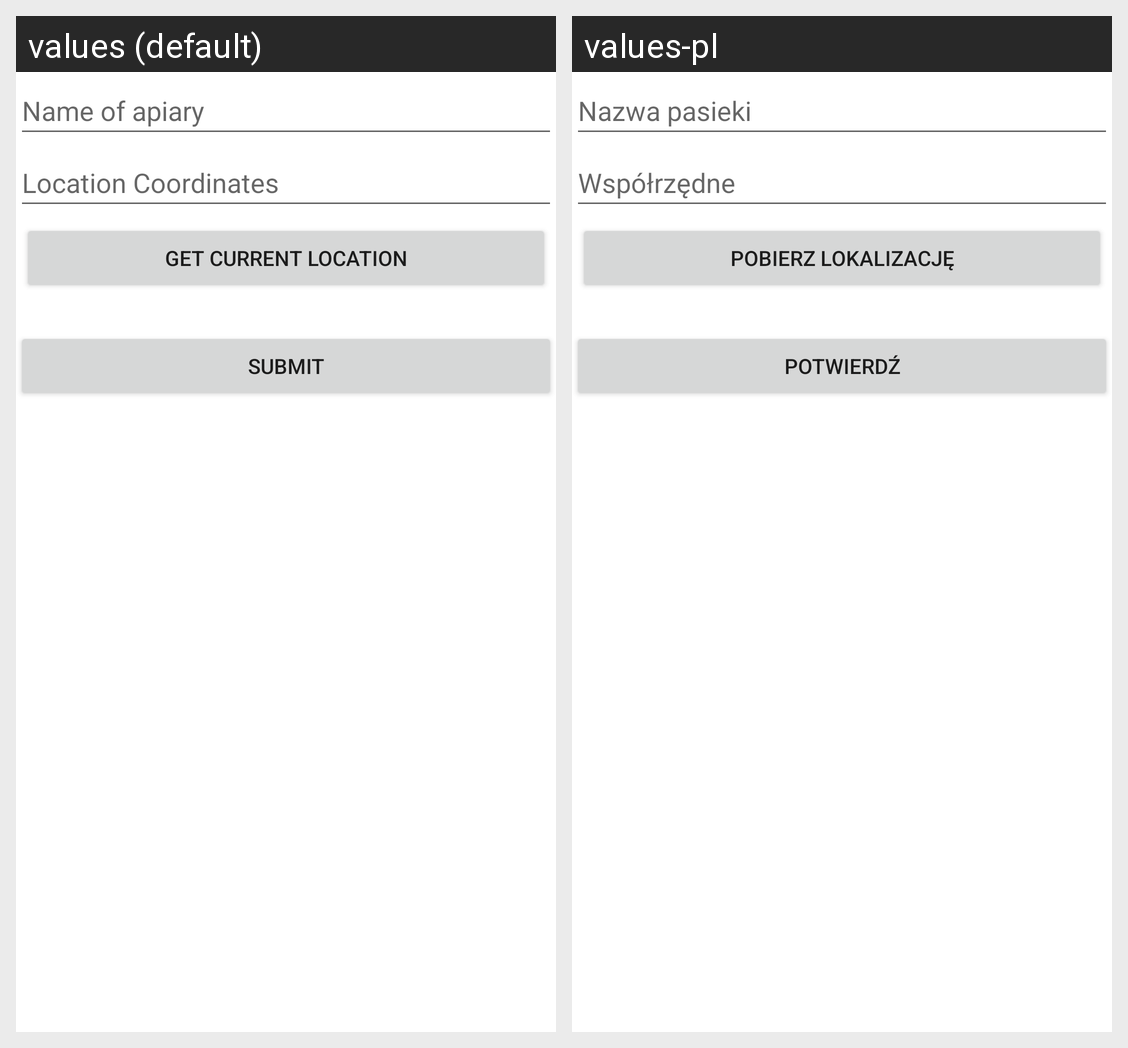

Translations of the strings shown on this Android screen, per locale in the grid:
Android screen res/layout/activity_create_apiary.xml rendered under 2 locales, left to right: values (default), values-pl. Device: Nexus 5 (rendered at 1080×1920; each locale shown at half size, 540×960, under a caption strip naming it); theme Theme.TestMenadzerPasieki.
Strings drawn on this screen, with the default value and each locale's value (text and hints the layout hard-codes, and strings that could not be matched under every locale, appear in the picture but are not listed):

apiary_creation_form_name_field_hint
  values: Name of apiary
  values-pl: Nazwa pasieki

apiary_creation_form_location_coordinates_hint
  values: Location Coordinates
  values-pl: Współrzędne

apiary_creation_form_current_location_button
  values: Get Current Location
  values-pl: Pobierz lokalizację

apiary_creation_form_submit
  values: Submit
  values-pl: Potwierdź
